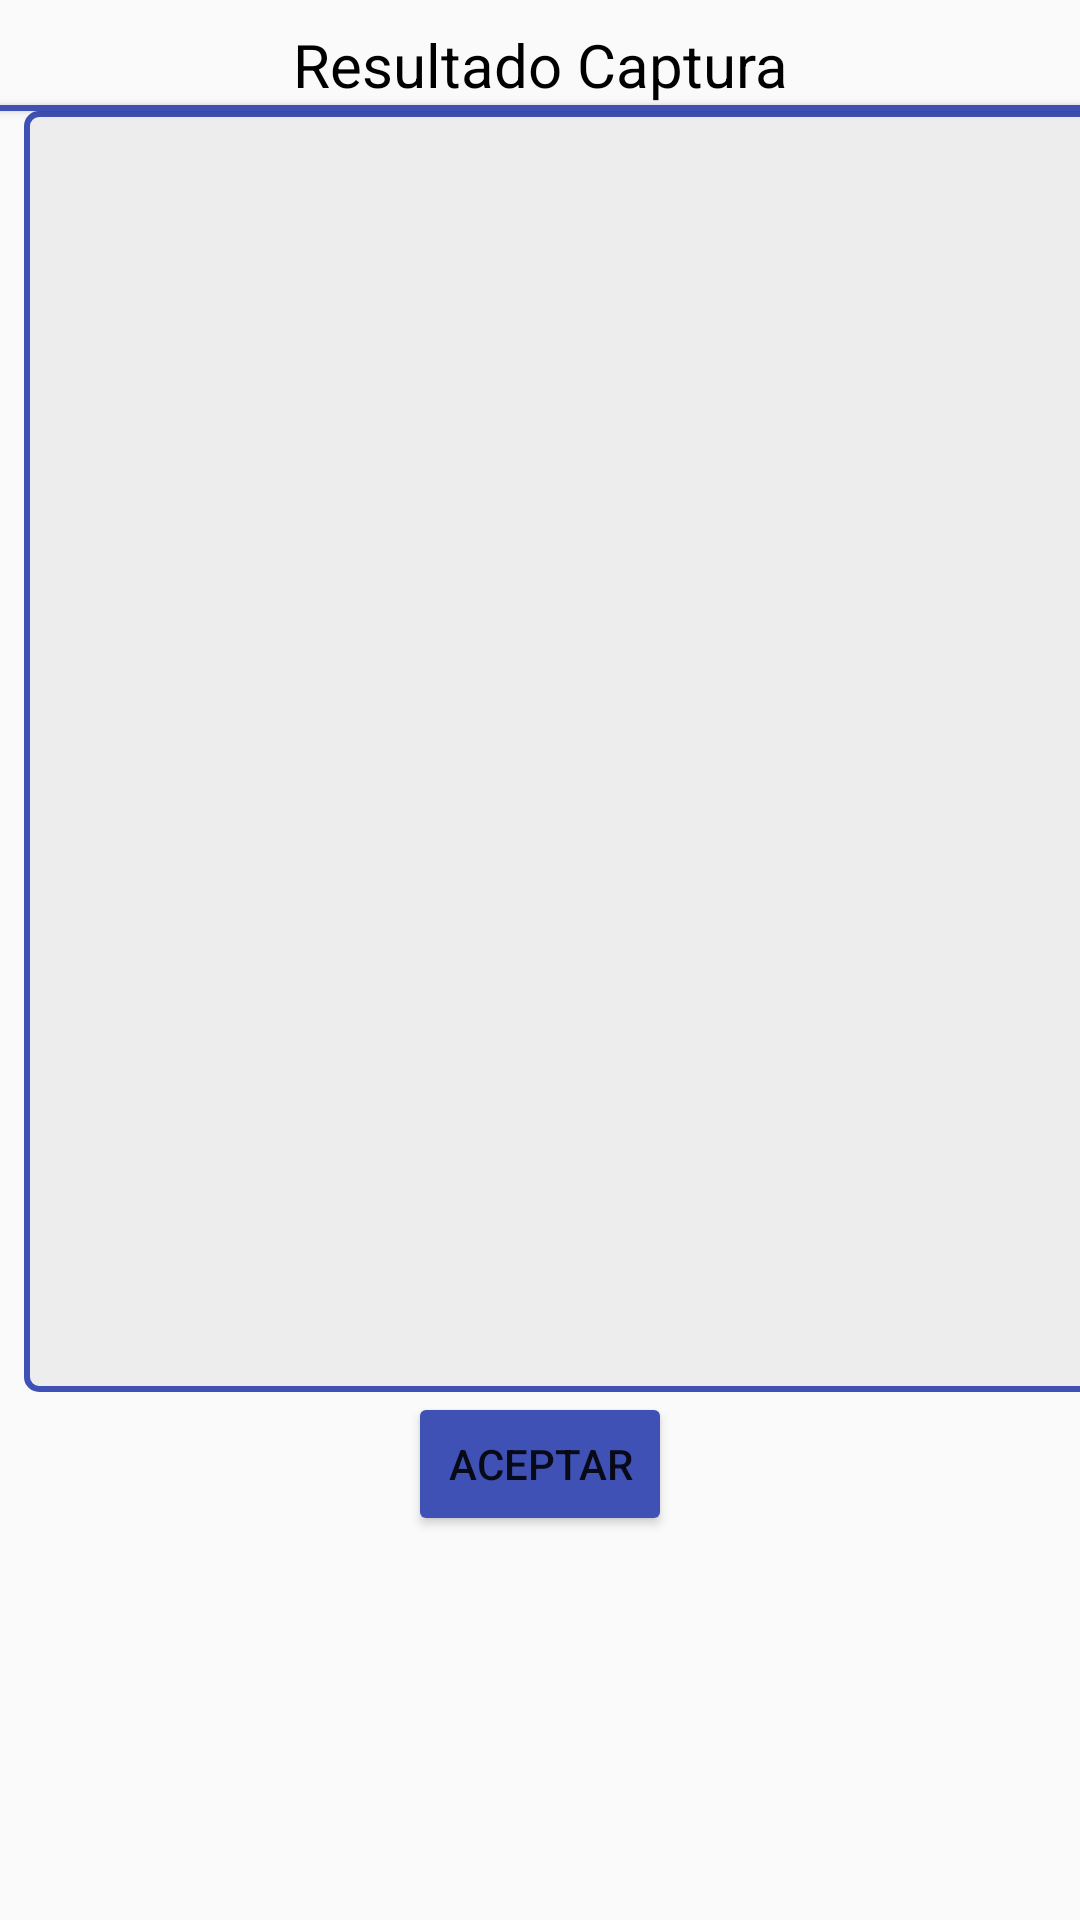

Reconstruct the res/layout file that produces this screen, plus the resources it refers to.
<!-- AndroidManifest.xml: application theme AppTheme -->
<!-- res/layout/fragment_results_dialog.xml -->
<?xml version="1.0" encoding="utf-8"?>
<FrameLayout xmlns:android="http://schemas.android.com/apk/res/android"
    xmlns:tools="http://schemas.android.com/tools"
    android:layout_width="match_parent"
    android:layout_height="match_parent"
    xmlns:app="http://schemas.android.com/apk/res-auto"
    tools:context=".ResultsDialogFragment">

    <LinearLayout
        android:layout_width="match_parent"
        android:layout_height="match_parent"
        android:orientation="vertical">
    <TextView
        android:id="@+id/titleParamPostCap"
        android:layout_width="match_parent"
        android:layout_height="wrap_content"
        android:layout_marginEnd="8dp"
        android:layout_marginStart="8dp"
        android:layout_marginTop="8dp"
        android:gravity="center"
        android:text="Resultado Captura"
        android:theme="@style/MyTxtTitulo"/>
    <View
        android:layout_width="match_parent"
        android:layout_height="2dp"
        android:background="@color/colorPrimary"
        android:visibility="visible"
        android:elevation="2dp"
        app:layout_constraintTop_toBottomOf="@+id/titleParamPostCap"/>

    
    
    
    
    
    
    
    
    

    

        <ScrollView
            android:id="@+id/scrollListaMapa"
            android:maxHeight="@dimen/activity_vertical_margin"
            android:maxWidth="@dimen/activity_horizontal_margin"
            android:layout_width="368dp"
            android:layout_height="427dp"
            android:layout_marginEnd="8dp"
            android:layout_marginStart="8dp"
            android:background="@drawable/fondo"
            app:layout_constraintEnd_toEndOf="parent"
            app:layout_constraintHorizontal_bias="0.0"
            app:layout_constraintStart_toStartOf="parent">

            <android.support.v7.widget.RecyclerView
                android:id="@+id/rvListaSignalsPostCaptura"
                android:layout_width="match_parent"
                android:layout_height="match_parent">

            </android.support.v7.widget.RecyclerView>
        </ScrollView>

        <Button
            android:id="@+id/btnAceptarResult"
            android:layout_gravity="center_horizontal"
            android:layout_width="wrap_content"
            android:layout_height="wrap_content"
            android:text="Aceptar"
            android:theme="@style/MyBtnAceptar" />

    </LinearLayout>

</FrameLayout>
<!-- resources referenced by this layout -->
<resources>
  <color name="colorPrimary">#3F51B5</color>
  <dimen name="activity_horizontal_margin">16dp</dimen>
  <dimen name="activity_vertical_margin">16dp</dimen>
  <!-- drawable fondo (drawable) -->
  <?xml version="1.0" encoding="utf-8"?>
  <shape xmlns:android="http://schemas.android.com/apk/res/android" android:shape="rectangle">
      <solid android:color="@color/softGrey"/>
      <corners android:radius="12px"/>
      <stroke  android:width="2dip" android:color="@color/colorPrimary"/>
  </shape>
  <style name="MyBtnAceptar" parent="Theme.AppCompat.Light">
          <item name="colorControlHighlight">@color/colorPrimaryLight</item>
          <item name="colorButtonNormal">@color/colorPrimary</item>
          <item name="android:textSize">14sp</item>
      </style>
  <style name="MyTxtTitulo">
          <item name="android:textSize">20sp</item>
          <item name="android:textColor">@color/Black</item>
      </style>
  <style name="AppTheme" parent="Theme.AppCompat.Light.DarkActionBar">
          
          <item name="colorPrimary">@color/colorPrimary</item>
          <item name="colorPrimaryDark">@color/colorPrimaryDark</item>
          <item name="colorAccent">@color/colorAccent</item>
      </style>
  <color name="softGrey">#ededed</color>
  <color name="colorPrimaryLight">#C5CAE9</color>
  <color name="Black">#000000</color>
  <color name="colorPrimaryDark">#303F9F</color>
  <color name="colorAccent">#FF4081</color>
</resources>
